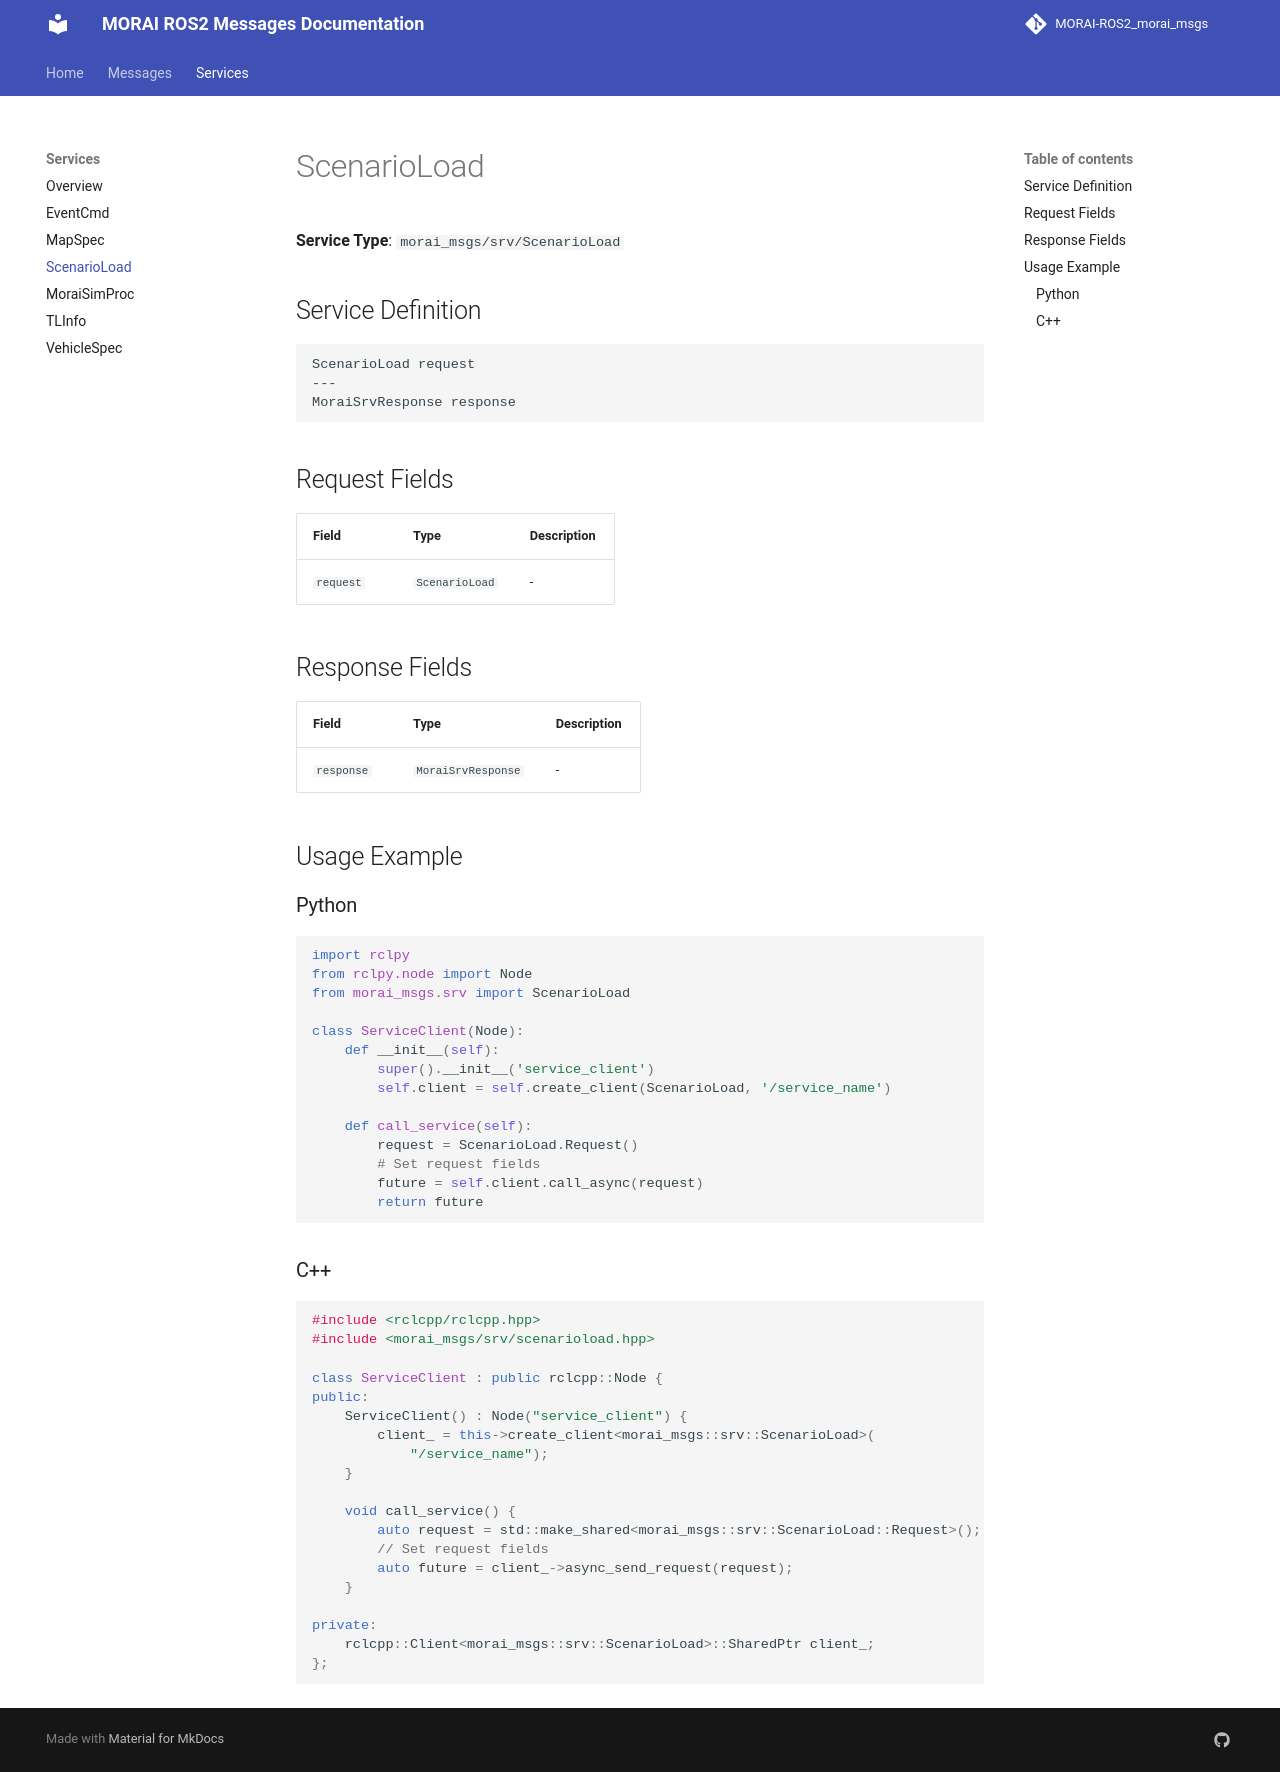

repository: Proejct-MR-2026/MR_Morai-Autoware_Morai-Disturbance-msg · page: services/ScenarioLoad/index.html · generator: mkdocs

# ScenarioLoad

**Service Type**: `morai_msgs/srv/ScenarioLoad`

## Service Definition

```
ScenarioLoad request
---
MoraiSrvResponse response
```

## Request Fields

| Field | Type | Description |
|-------|------|-------------|
| `request` | `ScenarioLoad` | - |

## Response Fields

| Field | Type | Description |
|-------|------|-------------|
| `response` | `MoraiSrvResponse` | - |

## Usage Example

### Python

```python
import rclpy
from rclpy.node import Node
from morai_msgs.srv import ScenarioLoad

class ServiceClient(Node):
    def __init__(self):
        super().__init__('service_client')
        self.client = self.create_client(ScenarioLoad, '/service_name')
        
    def call_service(self):
        request = ScenarioLoad.Request()
        # Set request fields
        future = self.client.call_async(request)
        return future
```

### C++

```cpp
#include <rclcpp/rclcpp.hpp>
#include <morai_msgs/srv/scenarioload.hpp>

class ServiceClient : public rclcpp::Node {
public:
    ServiceClient() : Node("service_client") {
        client_ = this->create_client<morai_msgs::srv::ScenarioLoad>(
            "/service_name");
    }
    
    void call_service() {
        auto request = std::make_shared<morai_msgs::srv::ScenarioLoad::Request>();
        // Set request fields
        auto future = client_->async_send_request(request);
    }

private:
    rclcpp::Client<morai_msgs::srv::ScenarioLoad>::SharedPtr client_;
};
```
